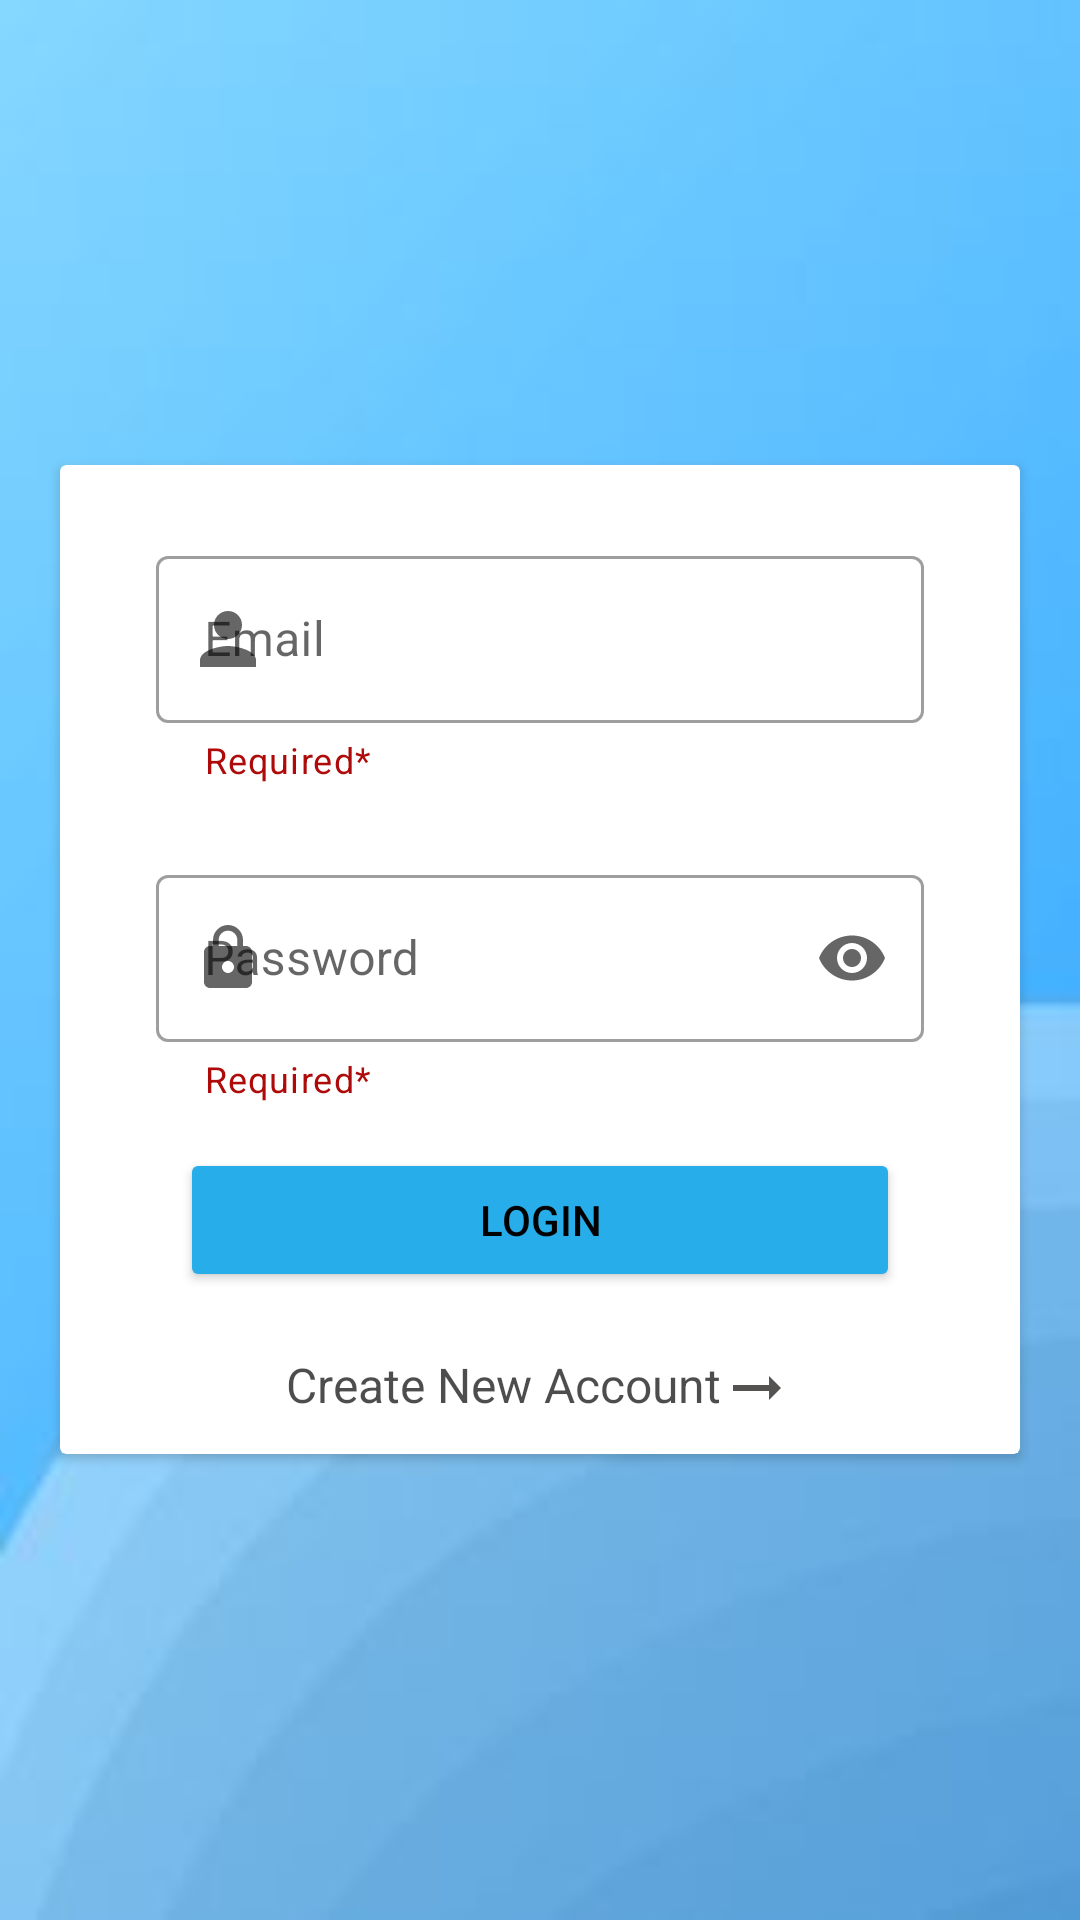

Reconstruct the res/layout file that produces this screen, plus the resources it refers to.
<!-- AndroidManifest.xml: application theme Theme.LearningFirebaseDatabase -->
<!-- res/layout/activity_main.xml -->
<?xml version="1.0" encoding="utf-8"?>
<RelativeLayout xmlns:android="http://schemas.android.com/apk/res/android"
    xmlns:app="http://schemas.android.com/apk/res-auto"
    xmlns:tools="http://schemas.android.com/tools"
    android:id="@+id/image"
    android:layout_width="match_parent"
    android:layout_height="match_parent"
    android:background="@drawable/fbback"
    tools:context=".registerlogin.MainActivity">



    <androidx.cardview.widget.CardView
        android:layout_centerInParent="true"
        android:layout_width="wrap_content"
        android:backgroundTint="@color/white"
        android:outlineAmbientShadowColor="@color/white"
        android:layout_margin="20dp"
        android:layout_height="wrap_content">

        <RelativeLayout
            android:layout_width="match_parent"
            android:layout_height="match_parent">


            <com.google.android.material.textfield.TextInputLayout
                android:id="@+id/inputlayout_email"
                android:layout_width="match_parent"
                android:layout_marginTop="25dp"
                android:layout_marginRight="32dp"
                android:layout_marginLeft="32dp"
                android:hint="Email"
                app:helperText="Required*"
                app:errorEnabled="true"
                app:helperTextTextColor="#AF0A0A"
                app:endIconMode="clear_text"
                app:startIconDrawable="@drawable/personfill"
                style="@style/Widget.MaterialComponents.TextInputLayout.OutlinedBox"
                android:layout_height="wrap_content">

                <com.google.android.material.textfield.TextInputEditText
                    android:id="@+id/edt1"
                    android:layout_width="match_parent"
                    android:layout_height="wrap_content"
                    android:inputType="text"
                    android:maxLength="20"
                    android:maxLines="1"
                    android:layout_below="@id/imageView"
                    />

            </com.google.android.material.textfield.TextInputLayout>



            <com.google.android.material.textfield.TextInputLayout
                android:layout_marginTop="25dp"
                android:id="@+id/inputlayout_password"
                android:layout_width="match_parent"
                android:layout_height="wrap_content"
                android:layout_marginRight="32dp"
                app:helperText="Required*"
                app:helperTextTextColor="#AF0A0A"
                android:hint="Password"
                app:startIconDrawable="@drawable/personpassword"
                app:endIconMode="password_toggle"
                android:layout_marginLeft="32dp"
                android:layout_below="@id/inputlayout_email"
                style="@style/Widget.MaterialComponents.TextInputLayout.OutlinedBox"

                >

                <com.google.android.material.textfield.TextInputEditText
                    android:id="@+id/edt2"
                    android:layout_width="match_parent"
                    android:inputType="textPassword"
                    android:maxLines="1"
                    android:layout_height="wrap_content"/>

            </com.google.android.material.textfield.TextInputLayout>

            <Button
                android:id="@+id/btn_login"
                android:layout_width="match_parent"
                android:layout_height="wrap_content"
                android:layout_below="@id/inputlayout_password"
                android:layout_marginLeft="80dp"
                android:backgroundTint="@color/teal_200"
                android:textColor="@color/black"
                android:layout_marginTop="15dp"
                android:layout_centerInParent="true"
                android:text="Login" />



            <TextView
                android:id="@+id/register"
                android:layout_width="wrap_content"
                android:layout_height="wrap_content"
                android:text="Create New Account"
                android:drawableEnd="@drawable/arrowright"
                android:layout_marginTop="20dp"
                android:paddingBottom="10dp"
                android:textSize="16sp"
                android:alpha="0.7"
                android:layout_marginLeft="50dp"
                android:textColor="@color/black"
                android:layout_below="@id/btn_login"
                android:layout_centerInParent="true"
                />


        </RelativeLayout>





    </androidx.cardview.widget.CardView>
















</RelativeLayout>
<!-- resources referenced by this layout -->
<resources>
  <color name="black">#FF000000</color>
  <color name="teal_200">#27ADEA</color>
  <color name="white">#FFFFFFFF</color>
  <!-- drawable arrowright (drawable) -->
  <vector android:autoMirrored="true" android:height="24dp"
      android:tint="#090807" android:viewportHeight="24"
      android:viewportWidth="24" android:width="24dp" xmlns:android="http://schemas.android.com/apk/res/android">
      <path android:fillColor="@android:color/white" android:pathData="M16.01,11H4v2h12.01v3L20,12l-3.99,-4z"/>
  </vector>
  <!-- drawable fbback: jpg bitmap (drawable, 2973 bytes) -->
  <!-- drawable personfill (drawable) -->
  <vector android:height="28dp" android:tint="#090807"
      android:viewportHeight="24" android:viewportWidth="24"
      android:width="28dp" xmlns:android="http://schemas.android.com/apk/res/android">
      <path android:fillColor="@android:color/white" android:pathData="M12,12c2.21,0 4,-1.79 4,-4s-1.79,-4 -4,-4 -4,1.79 -4,4 1.79,4 4,4zM12,14c-2.67,0 -8,1.34 -8,4v2h16v-2c0,-2.66 -5.33,-4 -8,-4z"/>
  </vector>
  <!-- drawable personpassword (drawable) -->
  <vector android:height="24dp" android:tint="#090807"
      android:viewportHeight="24" android:viewportWidth="24"
      android:width="24dp" xmlns:android="http://schemas.android.com/apk/res/android">
      <path android:fillColor="@android:color/white" android:pathData="M18,8h-1L17,6c0,-2.76 -2.24,-5 -5,-5S7,3.24 7,6v2L6,8c-1.1,0 -2,0.9 -2,2v10c0,1.1 0.9,2 2,2h12c1.1,0 2,-0.9 2,-2L20,10c0,-1.1 -0.9,-2 -2,-2zM12,17c-1.1,0 -2,-0.9 -2,-2s0.9,-2 2,-2 2,0.9 2,2 -0.9,2 -2,2zM15.1,8L8.9,8L8.9,6c0,-1.71 1.39,-3.1 3.1,-3.1 1.71,0 3.1,1.39 3.1,3.1v2z"/>
  </vector>
  <style name="Theme.LearningFirebaseDatabase" parent="Theme.MaterialComponents.Light">
          
          <item name="colorPrimary">@color/purple_500</item>// action bar
          <item name="colorPrimaryVariant">@color/purple_700</item>  //status bar
          <item name="colorOnPrimary">@color/white</item>
          
          <item name="colorSecondary">@color/teal_200</item>
          <item name="colorSecondaryVariant">@color/teal_700</item>
          <item name="colorOnSecondary">#E32A2A</item>
          
          <item name="android:statusBarColor" tools:targetApi="l">?attr/colorPrimaryVariant</item>
          
      </style>
  <color name="purple_500">#02628E</color>
  <color name="purple_700">#02628E</color>
  <color name="teal_700">#FF018786</color>
</resources>
